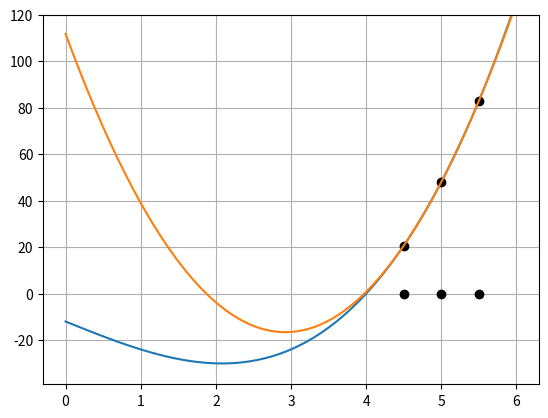

The script that saved this image:
import numpy as np
import matplotlib.pyplot as plt

# Chapra 7th ed. halaman 200

def quadratic_poly(a, b, c, x2, x):
    return a*(x - x2)**2 + b*(x - x2) + c

def f(x):
    return x**3 - 13*x - 12

# Tebakan akar
x0 = 4.5
x1 = 5.5
x2 = 5.0

h0 = x1 - x0
h1 = x2 - x1

d0 = ( f(x1) - f(x0) ) / h0
d1 = ( f(x2) - f(x1) ) / h1

# Koefisien parabola
a = (d1 - d0) / (h1 + h0)
b = a*h1 + d1
c = f(x2)

print("a = ", a)
print("b = ", b)
print("c = ", c)

xmin = 0.0
xmax = 6.0
x_plot = np.linspace(xmin, xmax, 500)
fx = f(x_plot)

plt.clf()
plt.plot(x_plot, fx, label="f(x)")
# Tandai tebakan awal akar
plt.plot([x0], [f(x0)], marker="o", color="k")
plt.plot([x1], [f(x1)], marker="o", color="k")
plt.plot([x2], [f(x2)], marker="o", color="k")
#
plt.plot([x0], [0], marker="o", color="k")
plt.plot([x1], [0], marker="o", color="k")
plt.plot([x2], [0], marker="o", color="k")
# parabola
print("c = ", c)
print("f(x2) = ", f(x2))
print(quadratic_poly(a, b, c, x2, x0), " compare ", f(x0))
print(quadratic_poly(a, b, c, x2, x2), " compare ", f(x2))
f2x = quadratic_poly(a, b, c, x2, x_plot)
plt.plot(x_plot, f2x)
#
plt.ylim(-39, 120)
#
plt.grid()
plt.savefig("IMG_muller.png", dpi=150)
